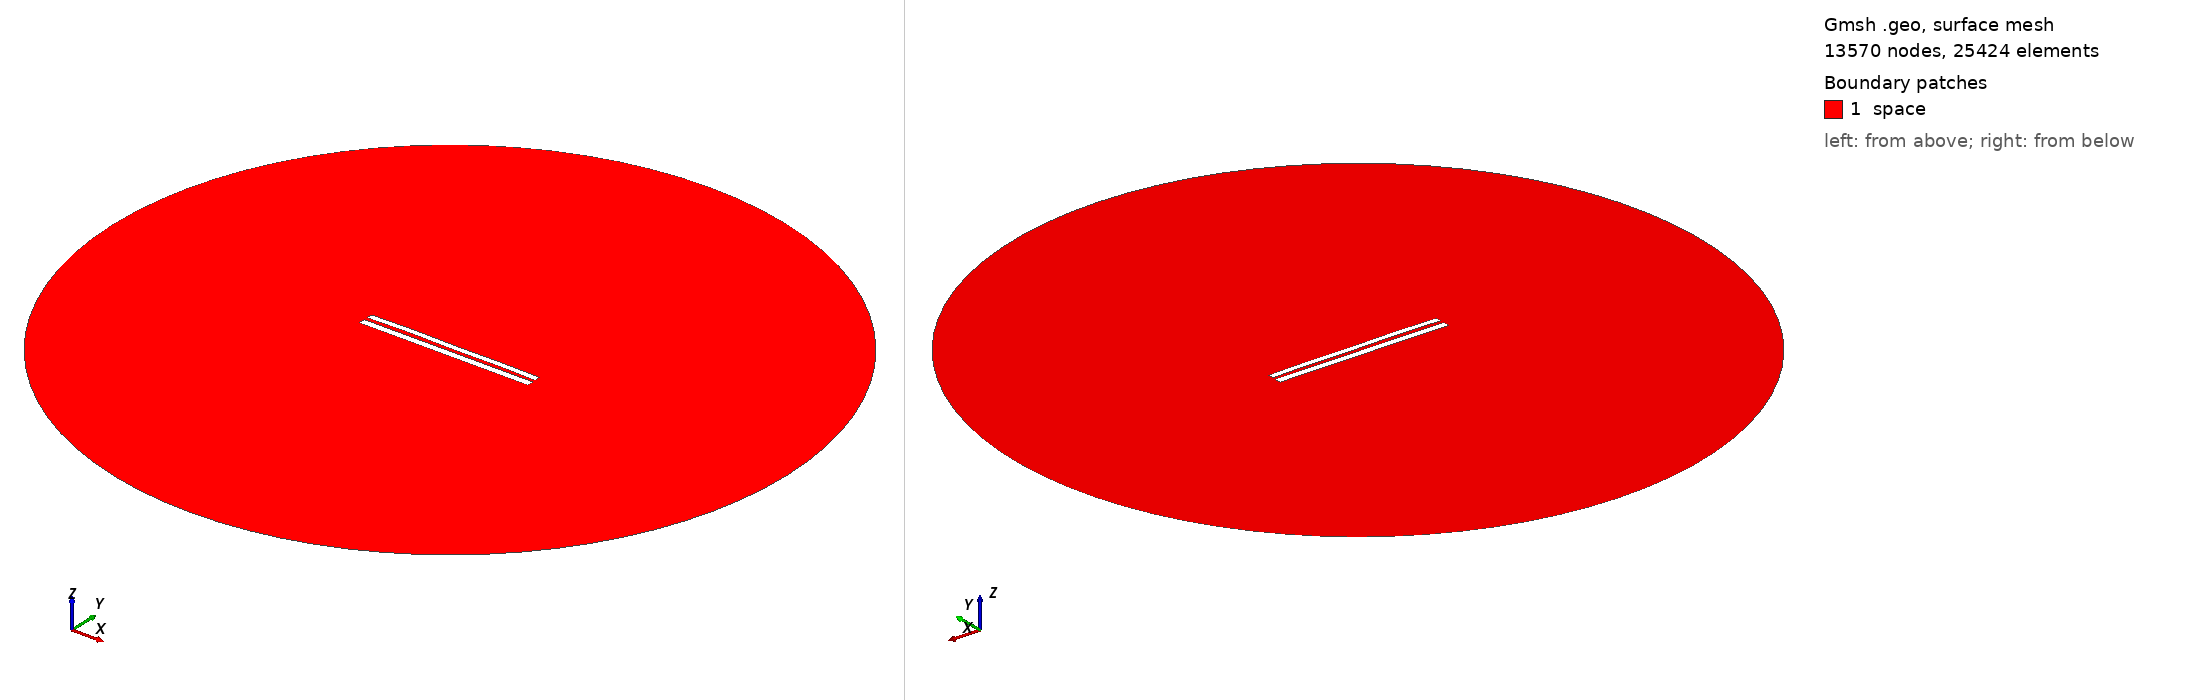

Gmsh geometry script, surface-meshed: 13570 nodes, 25424 surface elements. Boundary patches (legend numbers): 1 space. Left view from above one corner, right view from below the opposite corner. Legend entries are the model's physical surfaces. The drawing asked Gmsh for element sizes between 1% and 20% of the model's largest extent; the script's own settings can give other sizes.

=== 7870.geo (drawn) ===
//---------------------------------------
// Geometry kernel
//---------------------------------------

SetFactory("OpenCASCADE");



//---------------------------------------
// Parameters of the geometry
//---------------------------------------

// Overetch of the upper plate
overetch = 0.25;

// Distance between the plates
distance = 2.0;

// Discretization over the x axis (for the deformation)
nx = 50; 

// Length of the plate
L = 100 - overetch; 

// Number of modes
n = 4; 

// 1st mode coefficient
coeff(1) = 0.0;
beta(1) = 0.596864 * 3.1415926535 / L;

// 2nd mode coefficient
coeff(2) = 0.15;
beta(2) = 1.49418 * 3.1415926535 / L;

// 3rd mode coefficient
coeff(3) = 0.07499999999999998;
beta(3) = 2.50025 * 3.1415926535 / L;

// 4th mode coefficient
coeff(4) = 0.15;
beta(4) = 3.49999 * 3.1415926535 / L;



//---------------------------------------
// Upper plate (deformed rectangle)
//---------------------------------------

// Coordiantes of the upper plate
xmin = -50;
xmax = 50 - overetch;

// Height of the upper plate
yheight = 4 - 2 * overetch;

// Indexes of the points
UpperID[] = {};
LowerID[] = {};
LeftID[] = {};
RightID[] = {};

// Point index
p = 1;

// Horizontal edges
For i In {1:nx}
    x = xmin + (i-1)*(xmax - xmin)/(nx-1);

    y_bottom = distance / 2 + overetch;
    For j In {1:n}
        C = (Cosh(beta(j)*L) + Cos(beta(j)*L)) / (Sinh(beta(j)*L) + Sin(beta(j)*L));
        y_bottom  = y_bottom + coeff(j) * (Cosh(beta(j)*(x+50)) - Cos(beta(j)*(x+50)) - C * (Sinh(beta(j)*(x+50)) - Sin(beta(j)*(x+50))));
    EndFor

    y_top = y_bottom + yheight;

    Point(p) = {x, y_top, 0, 1.0};
    UpperID[i] = p;
    p = p + 1;

    Point(p) = {x, y_bottom, 0, 1.0};
    LowerID[i] = p;
    p = p + 1;
EndFor

// Create point lists
UpperPts[] = {}; LowerPts[] = {};
For i In {1:nx}
  UpperPts[] += {UpperID[i]};
  LowerPts[] += {LowerID[i]};
EndFor

// Build splines
Spline(1) = {UpperPts[]};
Spline(2) = {LowerPts[]};
Line(3) = {LowerPts[nx-1], UpperPts[nx-1]};
Line(4) = {LowerPts[0], UpperPts[0]};

// Build the plane surface
Curve Loop(1) = {2, 3, -1, -4};
Plane Surface(1) = {1};



//---------------------------------------
// Lower plate (rectangle)
//---------------------------------------

// Vertices
Point(1001) = {-50, -1, 0, 1.0};
Point(1002) = { 50, -1, 0, 1.0};
Point(1003) = { 50,  -5, 0, 1.0};
Point(1004) = {-50,  -5, 0, 1.0};

// Edges
Line(5) = {1001, 1002};
Line(6) = {1002, 1003};
Line(7) = {1003, 1004};
Line(8) = {1004, 1001};

// Plane surface
Line Loop(2) = {5, 6, 7, 8};
Plane Surface(2) = {2}; 



//---------------------------------------
// Outer (fictious) boundary
//---------------------------------------

// Points
Point(1005) = {0, 0, 0};       // Center
Point(1006) = {200, 0, 0};     // Start point
Point(1007) = {0, 200, 0};     // 90 degrees
Point(1008) = {-200, 0, 0};    // 180 degrees
Point(1009) = {0, -200, 0};    // 270 degrees

// Circle arcs (each needs start, center, end)
Circle(9) = {1006, 1005, 1007};
Circle(10) = {1007, 1005, 1008};
Circle(11) = {1008, 1005, 1009};
Circle(12) = {1009, 1005, 1006};

// Plane surface for the entire domain
Curve Loop(3) = {9, 10, 11, 12};
Surface(3) = {3};

// Subtract the plates from the whole domain to obtain the actual domain where we want to solve the equations
BooleanDifference{ Surface{3}; Delete; }{ Surface{1}; Surface{2}; Delete; }




//---------------------------------------
// Transfinite Lines/Curves
//---------------------------------------

// Set the number of points on the boundaries
r = 7;

// Plates
Transfinite Curve {1, 2} = 50*r Using Progression 1;
Transfinite Curve {3, 4} = 2*r Using Progression 1;
Transfinite Line {5, 7} = 50*r Using Progression 1;
Transfinite Line {6, 8} = 2*r Using Progression 1;

// Outer boundary
Transfinite Line {9, 10, 11, 12} = 20 Using Progression 1;



//---------------------------------------
// Physical groups
//---------------------------------------                

// Physical curves (boundaries)
Physical Line("force_segment", 10) = {2};
Physical Line("upper_plate", 11) = {1, 3, 4};
Physical Line("lower_plate", 12) = {5, 6, 7, 8};
Physical Line("boundary", 20) = {9, 10, 11, 12};

// Physical Surfaces
Physical Surface("space", 30) = {3};



//---------------------------------------
// 6. Generate the Mesh
//---------------------------------------

// 2D mesh generation
Mesh 2;
